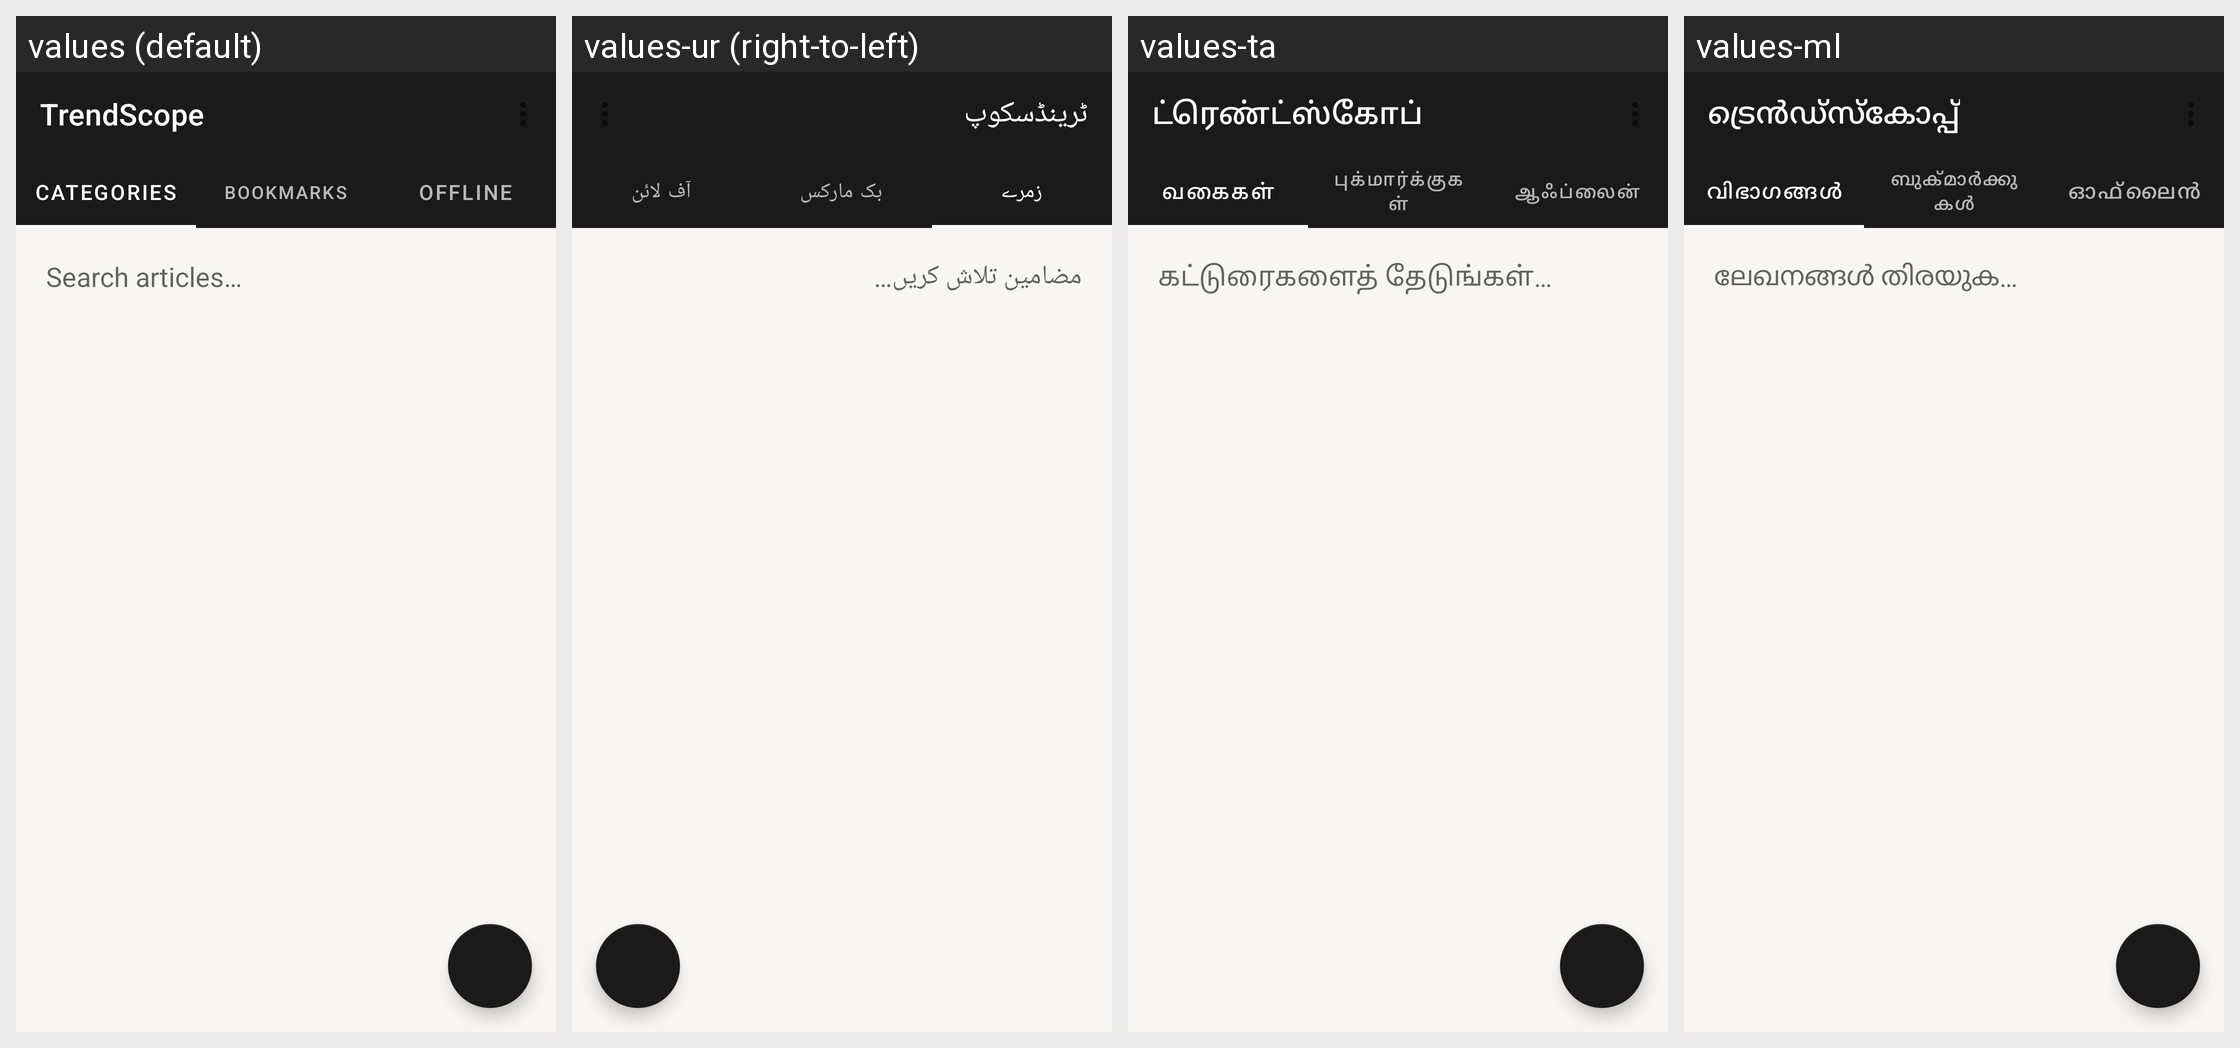

Here is an Android app screen in its default locale and in the app's own translations. Write out the translated-string differences for the strings that appear on this screen.
Android screen res/layout/activity_main.xml rendered under 4 locales, left to right: values (default), values-ur (right-to-left), values-ta, values-ml. Device: Nexus 5 (rendered at 1080×1920; each locale shown at half size, 540×960, under a caption strip naming it); theme AppTheme.
Other locales in the repository, not shown: values-bn, values-gu, values-hi, values-kn, values-mr, values-pa, values-te.
Strings drawn on this screen, with the default value and each locale's value (text and hints the layout hard-codes, and strings that could not be matched under every locale, appear in the picture but are not listed):

app_name
  values: TrendScope
  values-ur: ٹرینڈسکوپ
  values-ta: ட்ரெண்ட்ஸ்கோப்
  values-ml: ട്രെൻഡ്സ്കോപ്പ്

tab_categories
  values: Categories
  values-ur: زمرے
  values-ta: வகைகள்
  values-ml: വിഭാഗങ്ങൾ

tab_bookmarks
  values: Bookmarks
  values-ur: بک مارکس
  values-ta: புக்மார்க்குகள்
  values-ml: ബുക്മാർക്കുകൾ

tab_offline
  values: Offline
  values-ur: آف لائن
  values-ta: ஆஃப்லைன்
  values-ml: ഓഫ്‌ലൈൻ

search_hint
  values: Search articles…
  values-ur: مضامین تلاش کریں…
  values-ta: கட்டுரைகளைத் தேடுங்கள்…
  values-ml: ലേഖനങ്ങൾ തിരയുക…
